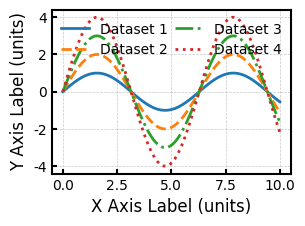

This figure's Python source:
import matplotlib.pyplot as plt
import numpy as np

# ======================
# 全局参数设置
# ======================
plt.rcParams.update(
    {
        # 字体设置
        "font.family": "serif",
        "font.serif": ["Times New Roman"],
        "font.size": 10,  # 基础字号 (10pt)
        # 坐标轴设置
        "axes.titlesize": 12,  # 轴标题字号 (12pt)
        "axes.labelsize": 12,  # 轴标签字号 (12pt)
        "xtick.labelsize": 10,  # X轴刻度字号 (10pt)
        "ytick.labelsize": 10,  # Y轴刻度字号 (10pt)
        "axes.linewidth": 1.5,  # 坐标轴线宽 (1.5pt)
        # 图例设置
        "legend.fontsize": 10,  # 图例字号 (10pt)
        "legend.frameon": False,  # 关闭图例边框
        # 线条设置
        "lines.linewidth": 2,  # 数据线宽 (2pt)
        "lines.markersize": 6,  # 标记大小
        # 刻度设置
        "xtick.direction": "in",  # 刻度朝内
        "ytick.direction": "in",  # 刻度朝内
        "xtick.major.width": 1.5,  # 刻度线宽
        "ytick.major.width": 1.5,  # 刻度线宽
        # 图形保存设置
        "savefig.dpi": 300,  # 输出分辨率
        "savefig.transparent": False,  # 是否透明背景
        "savefig.format": "pdf",  # 默认保存格式
        "savefig.bbox": "tight",
    }
)

# ======================
# 预定义样式
# ======================
# 颜色列表 (Tableau 10色系)
COLOR_LIST = [
    "#1f77b4",
    "#ff7f0e",
    "#2ca02c",
    "#d62728",
    "#9467bd",
    "#8c564b",
    "#e377c2",
    "#7f7f7f",
    "#bcbd22",
    "#17becf",
    "#aec7e8",
    "#ffbb78",
    "#98df8a",
    "#ff9896",
    "#c5b0d5",
    "#c49c94",
]

# 线型列表
LINE_STYLES = [
    "-",  # 实线
    "--",  # 虚线
    "-.",  # 点划线
    ":",  # 点线
    (0, (3, 1, 1, 1)),  # 自定义点划线
    (0, (5, 5)),  # 长虚线
    (0, (1, 5)),  # 稀疏虚线
    (0, (5, 1)),  # 密集虚线
]

# 标记样式
MARKER_STYLES = ["o", "s", "^", "D", "v", "<", ">", "p", "*", "h"]


# ======================
# 绘图函数模板
# ======================
def create_figure(width_cm=8, aspect_ratio=4 / 3):
    """
    创建符合规范的绘图画布

    参数:
    width_cm : 图形宽度 (厘米)
    aspect_ratio : 宽高比 (默认4:3)
    """
    # 单位转换: cm -> 英寸
    width_inch = width_cm / 2.54
    height_inch = width_inch / aspect_ratio

    fig, ax = plt.subplots(figsize=(width_inch, height_inch))
    return fig, ax


# ======================
# 使用示例
# ======================
if __name__ == "__main__":
    # 创建画布 (8cm宽，4:3比例)
    fig, ax = create_figure(width_cm=8, aspect_ratio=4 / 3)

    # 生成示例数据
    x = np.linspace(0, 10, 100)
    y_data = [np.sin(x) * i for i in range(1, 5)]

    # 绘制多条曲线
    for i, y in enumerate(y_data):
        ax.plot(
            x,
            y,
            color=COLOR_LIST[i % len(COLOR_LIST)],
            linestyle=LINE_STYLES[i % len(LINE_STYLES)],
            linewidth=2,  # 数据线宽 (2pt)
            label=f"Dataset {i+1}",
        )

    # 设置坐标轴标签
    ax.set_xlabel("X Axis Label (units)")
    ax.set_ylabel("Y Axis Label (units)")

    # 设置标题
    # ax.set_title("Research Plot Template")

    # 添加图例
    ax.legend(ncol=2, columnspacing=0.5, loc="upper center")

    # 网格线 (使用1pt细线)
    ax.grid(True, linestyle="--", linewidth=0.5, alpha=0.7)

    # 调整布局
    plt.tight_layout()

    # 保存图形 (支持多种格式)
    plt.savefig("research_plot.png", dpi=300)
    plt.savefig("research_plot.pdf")  # 推荐矢量格式

    # 显示图形
    plt.show()
